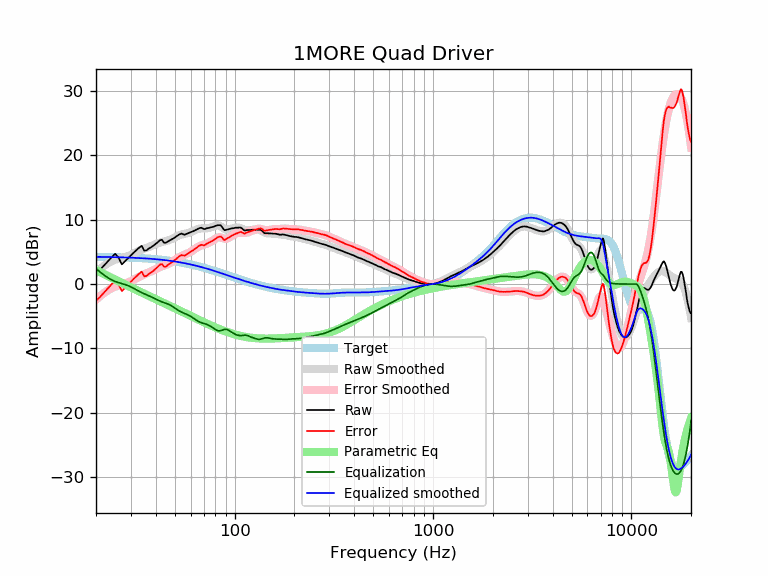

The file beside this chart, header and first rows:
frequency, raw, error, smoothed, error_smoothed, equalization, parametric_eq, equalized_raw, equalized_smoothed, target
20, 1.62, -2.61, 1.83, -2.41, 2.41, 2.17, 4.03, 4.24, 4.24
21, 2.24, -1.98, 2.37, -1.86, 1.86, 1.84, 4.10, 4.23, 4.23
22, 2.92, -1.30, 2.84, -1.38, 1.38, 1.53, 4.30, 4.22, 4.22
23, 3.55, -0.65, 3.23, -0.97, 0.97, 1.23, 4.53, 4.21, 4.21
24, 4.18, -0.01, 3.56, -0.64, 0.64, 0.94, 4.82, 4.20, 4.20
25, 4.71, 0.53, 3.79, -0.40, 0.40, 0.67, 5.11, 4.18, 4.18
26, 4.09, -0.08, 3.95, -0.22, 0.22, 0.41, 4.31, 4.17, 4.17
27, 3.06, -1.09, 4.08, -0.07, 0.07, 0.16, 3.13, 4.16, 4.16
28, 3.55, -0.59, 4.21, 0.07, -0.07, -0.07, 3.48, 4.14, 4.14
29, 4.00, -0.12, 4.37, 0.24, -0.24, -0.30, 3.76, 4.12, 4.12
30, 4.47, 0.37, 4.55, 0.44, -0.44, -0.52, 4.03, 4.11, 4.11
31, 4.90, 0.81, 4.76, 0.67, -0.67, -0.73, 4.23, 4.09, 4.09
32, 5.28, 1.21, 4.97, 0.91, -0.91, -0.93, 4.38, 4.07, 4.07
33, 5.66, 1.62, 5.18, 1.13, -1.13, -1.12, 4.53, 4.05, 4.05
34, 5.95, 1.93, 5.36, 1.33, -1.33, -1.31, 4.62, 4.03, 4.03
35, 5.19, 1.19, 5.52, 1.51, -1.51, -1.49, 3.68, 4.00, 4.00
36, 5.25, 1.28, 5.65, 1.68, -1.68, -1.67, 3.58, 3.98, 3.98
37, 5.55, 1.60, 5.79, 1.84, -1.84, -1.84, 3.72, 3.95, 3.95
38, 5.74, 1.82, 5.92, 2.00, -2.00, -2.01, 3.75, 3.92, 3.92
39, 5.98, 2.09, 6.06, 2.17, -2.17, -2.17, 3.82, 3.90, 3.90
40, 6.25, 2.39, 6.20, 2.34, -2.34, -2.33, 3.92, 3.87, 3.87
41, 6.52, 2.69, 6.33, 2.50, -2.50, -2.49, 4.03, 3.84, 3.84
42, 6.82, 3.02, 6.45, 2.64, -2.64, -2.64, 4.18, 3.81, 3.81
43, 6.88, 3.11, 6.54, 2.77, -2.77, -2.79, 4.11, 3.77, 3.77
44, 6.44, 2.70, 6.62, 2.88, -2.88, -2.94, 3.56, 3.74, 3.74
45, 6.41, 2.71, 6.69, 2.99, -2.99, -3.08, 3.42, 3.70, 3.70
46, 6.61, 2.95, 6.77, 3.10, -3.10, -3.22, 3.51, 3.67, 3.67
47, 6.78, 3.15, 6.86, 3.23, -3.23, -3.36, 3.55, 3.63, 3.63
48, 6.92, 3.33, 6.97, 3.38, -3.38, -3.50, 3.54, 3.59, 3.59
49, 7.07, 3.52, 7.11, 3.56, -3.56, -3.63, 3.52, 3.55, 3.55
50, 7.26, 3.75, 7.25, 3.74, -3.74, -3.76, 3.52, 3.51, 3.51
51, 7.46, 3.99, 7.39, 3.92, -3.92, -3.89, 3.54, 3.47, 3.47
52, 7.62, 4.20, 7.52, 4.09, -4.09, -4.02, 3.53, 3.43, 3.43
53, 7.76, 4.38, 7.63, 4.24, -4.24, -4.14, 3.52, 3.38, 3.38
54, 7.85, 4.52, 7.71, 4.37, -4.37, -4.26, 3.48, 3.34, 3.34
55, 7.74, 4.45, 7.77, 4.48, -4.48, -4.38, 3.27, 3.29, 3.29
56, 7.67, 4.43, 7.82, 4.57, -4.57, -4.50, 3.10, 3.25, 3.25
57, 7.78, 4.58, 7.87, 4.67, -4.67, -4.62, 3.11, 3.20, 3.20
58, 7.88, 4.73, 7.92, 4.77, -4.77, -4.73, 3.11, 3.15, 3.15
59, 7.98, 4.88, 7.99, 4.89, -4.89, -4.84, 3.09, 3.10, 3.10
60, 8.07, 5.02, 8.07, 5.02, -5.02, -4.95, 3.05, 3.05, 3.05
61, 8.17, 5.17, 8.17, 5.17, -5.17, -5.06, 3.01, 3.00, 3.00
62, 8.24, 5.29, 8.27, 5.32, -5.32, -5.17, 2.93, 2.95, 2.95
63, 8.35, 5.45, 8.37, 5.47, -5.47, -5.27, 2.88, 2.90, 2.90
64, 8.45, 5.60, 8.46, 5.61, -5.61, -5.37, 2.84, 2.85, 2.85
65, 8.57, 5.78, 8.54, 5.74, -5.74, -5.47, 2.83, 2.80, 2.80
66, 8.66, 5.92, 8.60, 5.85, -5.85, -5.57, 2.81, 2.74, 2.74
67, 8.73, 6.04, 8.63, 5.94, -5.94, -5.67, 2.79, 2.69, 2.69
68, 8.75, 6.11, 8.65, 6.02, -6.02, -5.76, 2.74, 2.64, 2.64
69, 8.65, 6.07, 8.66, 6.08, -6.08, -5.85, 2.58, 2.59, 2.59
70, 8.55, 6.02, 8.66, 6.13, -6.13, -5.94, 2.42, 2.53, 2.53
71, 8.56, 6.09, 8.66, 6.19, -6.19, -6.03, 2.38, 2.48, 2.48
72, 8.65, 6.23, 8.67, 6.25, -6.25, -6.12, 2.40, 2.42, 2.42
73, 8.70, 6.33, 8.69, 6.32, -6.32, -6.20, 2.38, 2.37, 2.37
74, 8.73, 6.42, 8.72, 6.41, -6.41, -6.29, 2.33, 2.31, 2.31
75, 8.78, 6.52, 8.77, 6.50, -6.50, -6.37, 2.28, 2.26, 2.26
76, 8.82, 6.62, 8.82, 6.61, -6.61, -6.45, 2.21, 2.21, 2.21
77, 8.87, 6.72, 8.88, 6.73, -6.73, -6.52, 2.14, 2.15, 2.15
78, 8.89, 6.80, 8.95, 6.85, -6.85, -6.60, 2.05, 2.10, 2.10
79, 8.97, 6.93, 9.01, 6.97, -6.97, -6.67, 2.01, 2.04, 2.04
... 553 more rows
